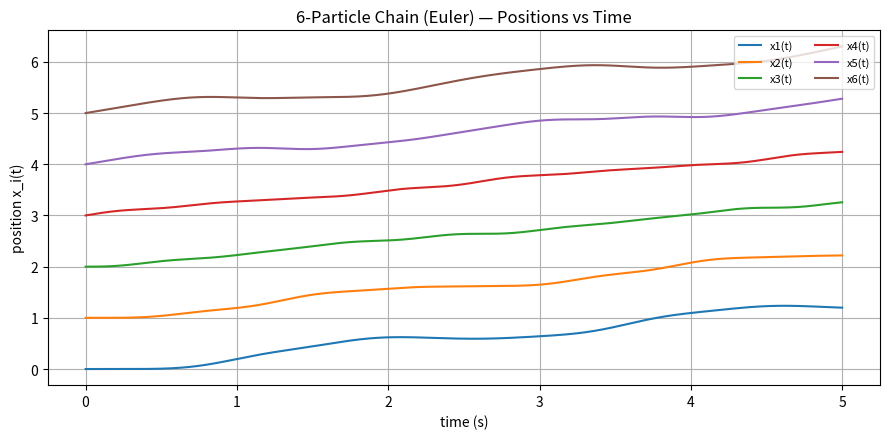

Write Python code to recreate this figure.
import matplotlib.pyplot as plt

def eqn5(x,k,d,v_min):
    v=0
    for i in range(len(x)-1):
        v+= 0.5 * k * (x[i+1] -x[i]-d)**2

    return v+v_min

def eqn6(x,k,d):
    num_of_particles = len(x)
    f= [0.0] * num_of_particles
    f[0]= k* (x[1]-x[0]-d)

    for i in range (1, num_of_particles-1):
        f[i]= k* (x[i-1] - 2*x[i] + x[i+1])

    f[num_of_particles-1] = k * (x[num_of_particles-2] - x[num_of_particles-1] + d)

    return f


def eqn11(x,v,h):
    mylist = []
    for i in range(len(x)):
        mylist.append(x[i] + h * v[i])
    return mylist

def eqn12(m,v,h,f):
    new_v = []
    for i in range(len(v)):
        new_v.append(v[i]+h*(f[i] / m))
    return new_v


total_time=5.0
h=0.001
k=25.0
m=1.0
d=1.0

x = [i*d for i in range(6)]
v = [0.0, 0.0, 0.0, 0.5, 0.5, 0.5]

steps = int(total_time / h)
time = [0.0]
xs_hist = [x[:]]

for _ in range(steps):
    f = eqn6(x, k, d)
    x = eqn11(x, v, h)
    v = eqn12(m, v, h, f)
    xs_hist.append(x[:])
    time.append(time[-1] + h)

print(time)
print(xs_hist)



num_particles = 6
trajectories = [[snapshot[i] for snapshot in xs_hist] for i in range(num_particles)]

# --- Plot all 6 particle positions vs time ---
plt.figure(figsize=(9,4.5))
for i in range(num_particles):
    plt.plot(time, trajectories[i], label=f"x{i+1}(t)")
plt.xlabel("time (s)")
plt.ylabel("position x_i(t)")
plt.title("6-Particle Chain (Euler) — Positions vs Time")
plt.legend(loc="upper right", ncol=2, fontsize=8)
plt.grid(True)
plt.tight_layout()
plt.show()
